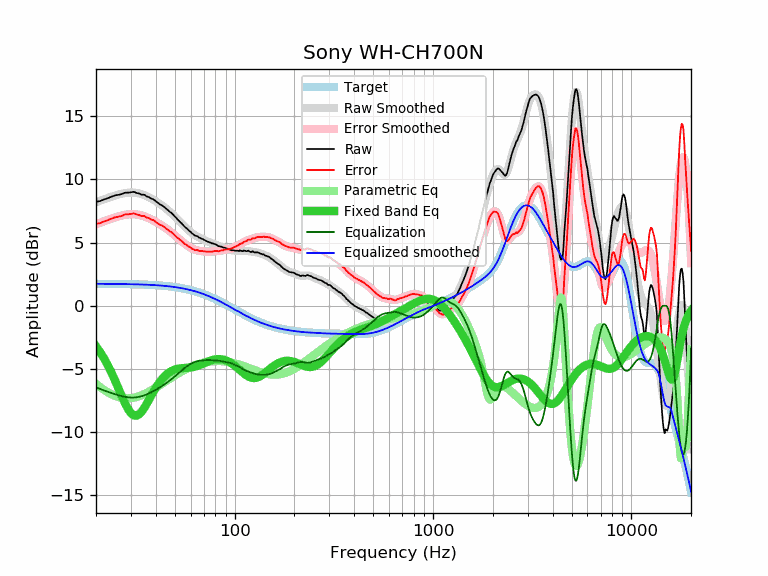

The file beside this chart, header and first rows:
frequency, raw, error, smoothed, error_smoothed, equalization, parametric_eq, equalized_raw, equalized_smoothed, target
20, 8.22, 6.48, 8.19, 6.45, -6.45, -3.20, 1.78, 1.74, 1.74
21, 8.29, 6.55, 8.32, 6.58, -6.58, -3.67, 1.72, 1.74, 1.74
22, 8.42, 6.68, 8.44, 6.70, -6.70, -4.18, 1.73, 1.74, 1.74
23, 8.52, 6.79, 8.55, 6.81, -6.81, -4.74, 1.72, 1.74, 1.74
24, 8.64, 6.91, 8.64, 6.91, -6.91, -5.33, 1.74, 1.74, 1.74
25, 8.74, 7.01, 8.73, 7.00, -7.00, -5.94, 1.75, 1.73, 1.73
26, 8.78, 7.05, 8.81, 7.08, -7.08, -6.56, 1.71, 1.73, 1.73
27, 8.84, 7.12, 8.87, 7.15, -7.15, -7.16, 1.70, 1.73, 1.73
28, 8.95, 7.23, 8.92, 7.20, -7.20, -7.71, 1.75, 1.72, 1.72
29, 8.95, 7.24, 8.95, 7.24, -7.24, -8.17, 1.72, 1.72, 1.72
30, 8.98, 7.27, 8.97, 7.25, -7.25, -8.49, 1.73, 1.71, 1.71
31, 9.02, 7.32, 8.96, 7.25, -7.25, -8.67, 1.77, 1.71, 1.71
32, 8.93, 7.23, 8.94, 7.23, -7.23, -8.69, 1.70, 1.70, 1.70
33, 8.88, 7.19, 8.89, 7.20, -7.20, -8.58, 1.69, 1.70, 1.70
34, 8.79, 7.11, 8.84, 7.15, -7.15, -8.36, 1.65, 1.69, 1.69
35, 8.79, 7.11, 8.76, 7.08, -7.08, -8.08, 1.71, 1.68, 1.68
36, 8.65, 6.98, 8.68, 7.01, -7.01, -7.76, 1.64, 1.67, 1.67
37, 8.60, 6.94, 8.59, 6.93, -6.93, -7.42, 1.68, 1.66, 1.66
38, 8.48, 6.83, 8.49, 6.84, -6.84, -7.09, 1.64, 1.65, 1.65
39, 8.42, 6.78, 8.39, 6.75, -6.75, -6.78, 1.68, 1.64, 1.64
40, 8.28, 6.65, 8.28, 6.65, -6.65, -6.50, 1.63, 1.63, 1.63
41, 8.14, 6.52, 8.17, 6.55, -6.55, -6.24, 1.59, 1.62, 1.62
42, 8.02, 6.41, 8.06, 6.45, -6.45, -6.01, 1.57, 1.61, 1.61
43, 7.95, 6.36, 7.94, 6.35, -6.35, -5.80, 1.61, 1.60, 1.60
44, 7.84, 6.26, 7.83, 6.24, -6.24, -5.63, 1.60, 1.58, 1.58
45, 7.70, 6.13, 7.71, 6.14, -6.14, -5.48, 1.57, 1.57, 1.57
46, 7.58, 6.03, 7.58, 6.03, -6.03, -5.35, 1.56, 1.55, 1.55
47, 7.44, 5.91, 7.46, 5.92, -5.92, -5.24, 1.53, 1.54, 1.54
48, 7.35, 5.83, 7.33, 5.80, -5.80, -5.16, 1.55, 1.52, 1.52
49, 7.20, 5.70, 7.19, 5.69, -5.69, -5.09, 1.51, 1.50, 1.50
50, 7.05, 5.57, 7.06, 5.57, -5.57, -5.04, 1.48, 1.48, 1.48
51, 6.90, 5.44, 6.92, 5.46, -5.46, -5.00, 1.45, 1.46, 1.46
52, 6.78, 5.34, 6.79, 5.34, -5.34, -4.97, 1.44, 1.44, 1.44
53, 6.64, 5.22, 6.65, 5.23, -5.23, -4.95, 1.41, 1.42, 1.42
54, 6.53, 5.14, 6.52, 5.12, -5.12, -4.93, 1.41, 1.40, 1.40
55, 6.39, 5.02, 6.39, 5.02, -5.02, -4.92, 1.38, 1.38, 1.38
56, 6.25, 4.90, 6.27, 4.92, -4.92, -4.91, 1.33, 1.35, 1.35
57, 6.16, 4.84, 6.15, 4.83, -4.83, -4.91, 1.34, 1.33, 1.33
58, 6.04, 4.74, 6.04, 4.74, -4.74, -4.90, 1.30, 1.30, 1.30
59, 5.93, 4.66, 5.94, 4.66, -4.66, -4.89, 1.27, 1.27, 1.27
60, 5.85, 4.61, 5.84, 4.59, -4.59, -4.88, 1.26, 1.24, 1.24
61, 5.72, 4.51, 5.75, 4.53, -4.53, -4.86, 1.19, 1.22, 1.22
62, 5.66, 4.48, 5.67, 4.48, -4.48, -4.84, 1.18, 1.19, 1.19
63, 5.55, 4.40, 5.60, 4.44, -4.44, -4.81, 1.11, 1.16, 1.16
64, 5.53, 4.41, 5.53, 4.41, -4.41, -4.78, 1.13, 1.12, 1.12
65, 5.51, 4.42, 5.47, 4.38, -4.38, -4.75, 1.13, 1.09, 1.09
66, 5.40, 4.35, 5.42, 4.36, -4.36, -4.71, 1.04, 1.06, 1.06
67, 5.36, 4.34, 5.37, 4.34, -4.34, -4.67, 1.02, 1.02, 1.02
68, 5.33, 4.34, 5.32, 4.33, -4.33, -4.63, 1.00, 0.99, 0.99
69, 5.28, 4.33, 5.27, 4.32, -4.32, -4.59, 0.97, 0.95, 0.95
70, 5.23, 4.32, 5.22, 4.31, -4.31, -4.54, 0.93, 0.92, 0.92
71, 5.17, 4.29, 5.18, 4.30, -4.30, -4.50, 0.88, 0.88, 0.88
72, 5.12, 4.28, 5.13, 4.29, -4.29, -4.46, 0.83, 0.84, 0.84
73, 5.08, 4.28, 5.09, 4.29, -4.29, -4.42, 0.80, 0.81, 0.81
74, 5.05, 4.29, 5.05, 4.29, -4.29, -4.38, 0.77, 0.77, 0.77
75, 5.01, 4.28, 5.02, 4.29, -4.29, -4.35, 0.73, 0.73, 0.73
76, 4.98, 4.29, 4.98, 4.29, -4.29, -4.32, 0.69, 0.69, 0.69
77, 4.93, 4.28, 4.95, 4.30, -4.30, -4.29, 0.63, 0.65, 0.65
78, 4.93, 4.32, 4.92, 4.31, -4.31, -4.27, 0.63, 0.61, 0.61
79, 4.89, 4.32, 4.88, 4.31, -4.31, -4.25, 0.58, 0.57, 0.57
... 553 more rows
